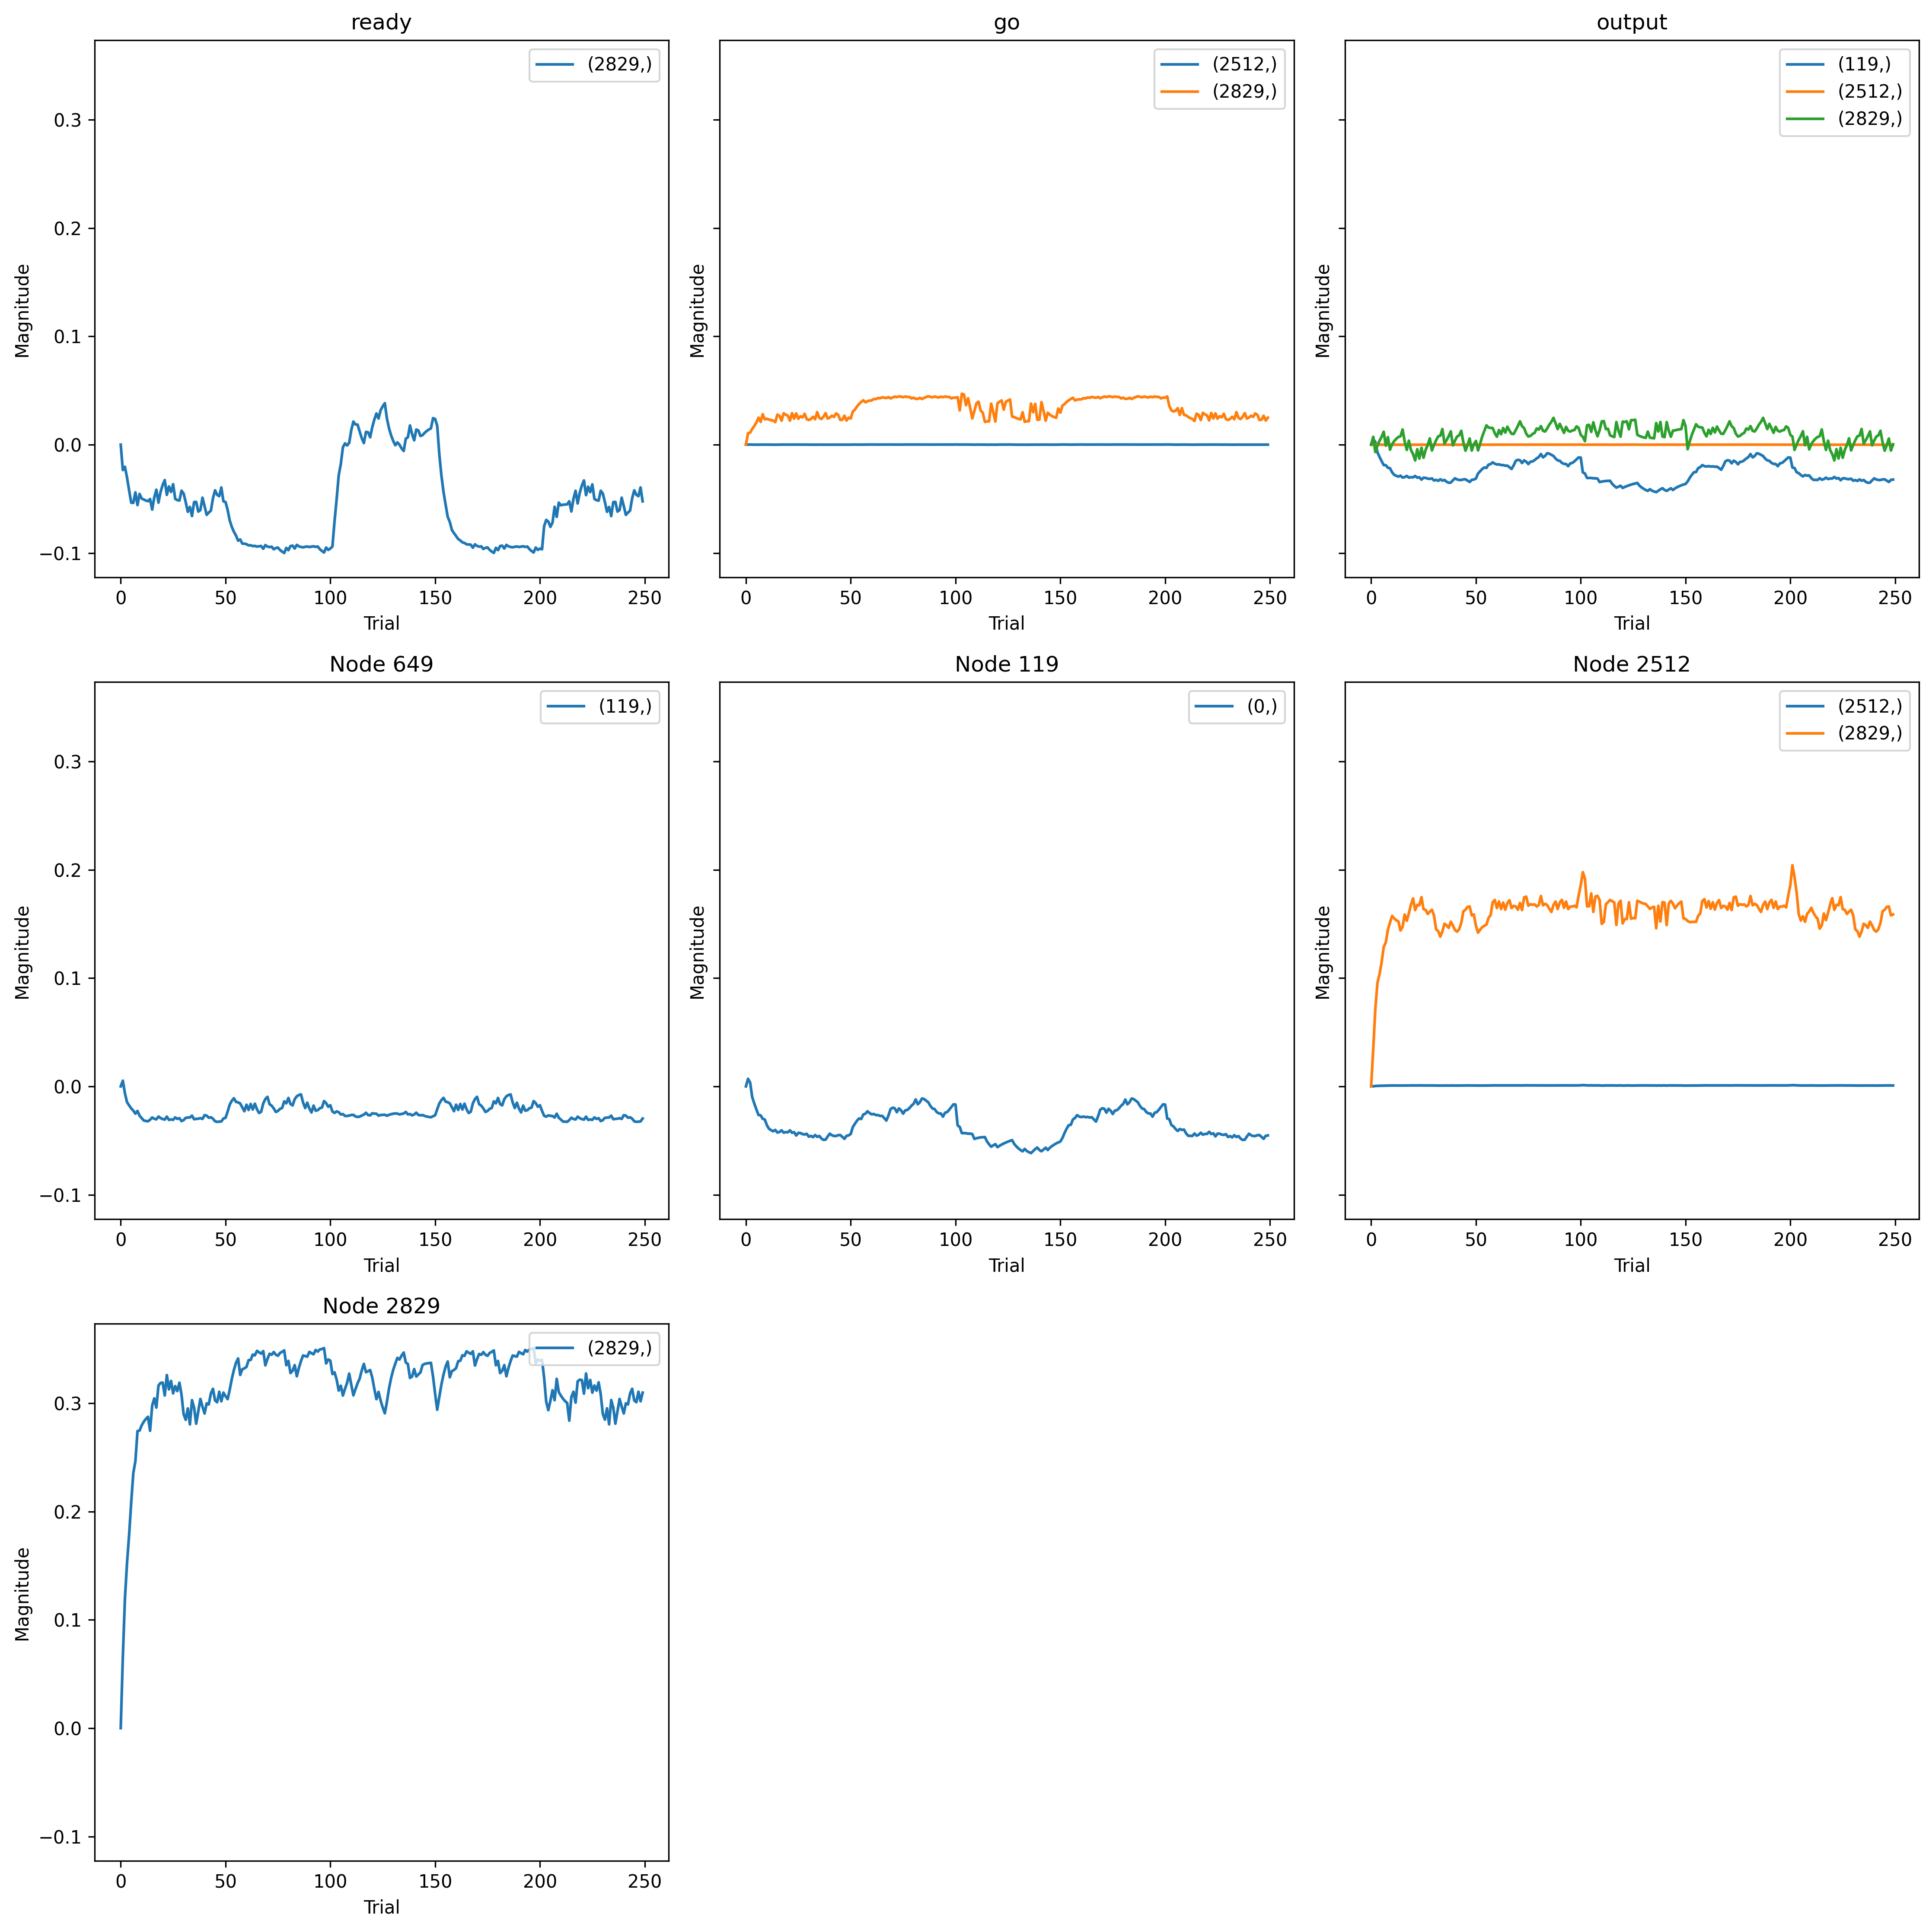

Data behind this chart, as committed beside it:
, trial, prior_node, posterior_node, weight
0, 0, 119, 0, 0.0
1, 0, 649, 119, 0.0
2, 0, 0, 119, 0.0
3, 0, -2, 2512, 0.0
4, 0, 2512, 2512, 0.0
5, 0, 0, 2512, 0.0
6, 0, -2, 2829, 0.0
7, 0, 2512, 2829, 0.0
8, 0, 2829, 2829, 0.0
9, 0, -1, 2829, 0.0
10, 0, 0, 2829, 0.0
11, 1, 119, 0, 0.008454
12, 1, 649, 119, 0.008945
13, 1, 0, 119, 0.008454
14, 1, -2, 2512, 0.006876
15, 1, 2512, 2512, 0.02075
16, 1, 0, 2512, 0.005289
17, 1, -2, 2829, 0.01119
18, 1, 2512, 2829, 0.03654
19, 1, 2829, 2829, 0.06885
20, 1, -1, 2829, -0.02471
21, 1, 0, 2829, 0.007546
22, 2, 119, 0, 0.004329
23, 2, 649, 119, -0.01089
24, 2, 0, 119, 0.004329
25, 2, -2, 2512, 0.01155
26, 2, 2512, 2512, 0.05134
27, 2, 0, 2512, -0.003429
28, 2, -2, 2829, 0.01164
29, 2, 2512, 2829, 0.07536
30, 2, 2829, 2829, 0.1258
31, 2, -1, 2829, -0.02154
32, 2, 0, 2829, -0.007175
33, 3, 119, 0, -0.01205
34, 3, 649, 119, -0.02487
35, 3, 0, 119, -0.01205
36, 3, -2, 2512, 0.003663
37, 3, 2512, 2512, 0.07699
38, 3, 0, 2512, -0.007811
39, 3, -2, 2829, 0.01527
40, 3, 2512, 2829, 0.1006
41, 3, 2829, 2829, 0.1606
42, 3, -1, 2829, -0.03199
43, 3, 0, 2829, -0.000979
44, 4, 119, 0, -0.01929
45, 4, 649, 119, -0.02989
46, 4, 0, 119, -0.01929
47, 4, -2, 2512, -0.001365
48, 4, 2512, 2512, 0.08484
49, 4, 0, 2512, -0.009114
50, 4, -2, 2829, 0.01822
51, 4, 2512, 2829, 0.1091
52, 4, 2829, 2829, 0.1877
53, 4, -1, 2829, -0.04438
54, 4, 0, 2829, 0.00377
55, 5, 119, 0, -0.02592
56, 5, 649, 119, -0.0347
57, 5, 0, 119, -0.02592
58, 5, -2, 2512, -0.003291
59, 5, 2512, 2512, 0.09309
... 2,690 more rows
